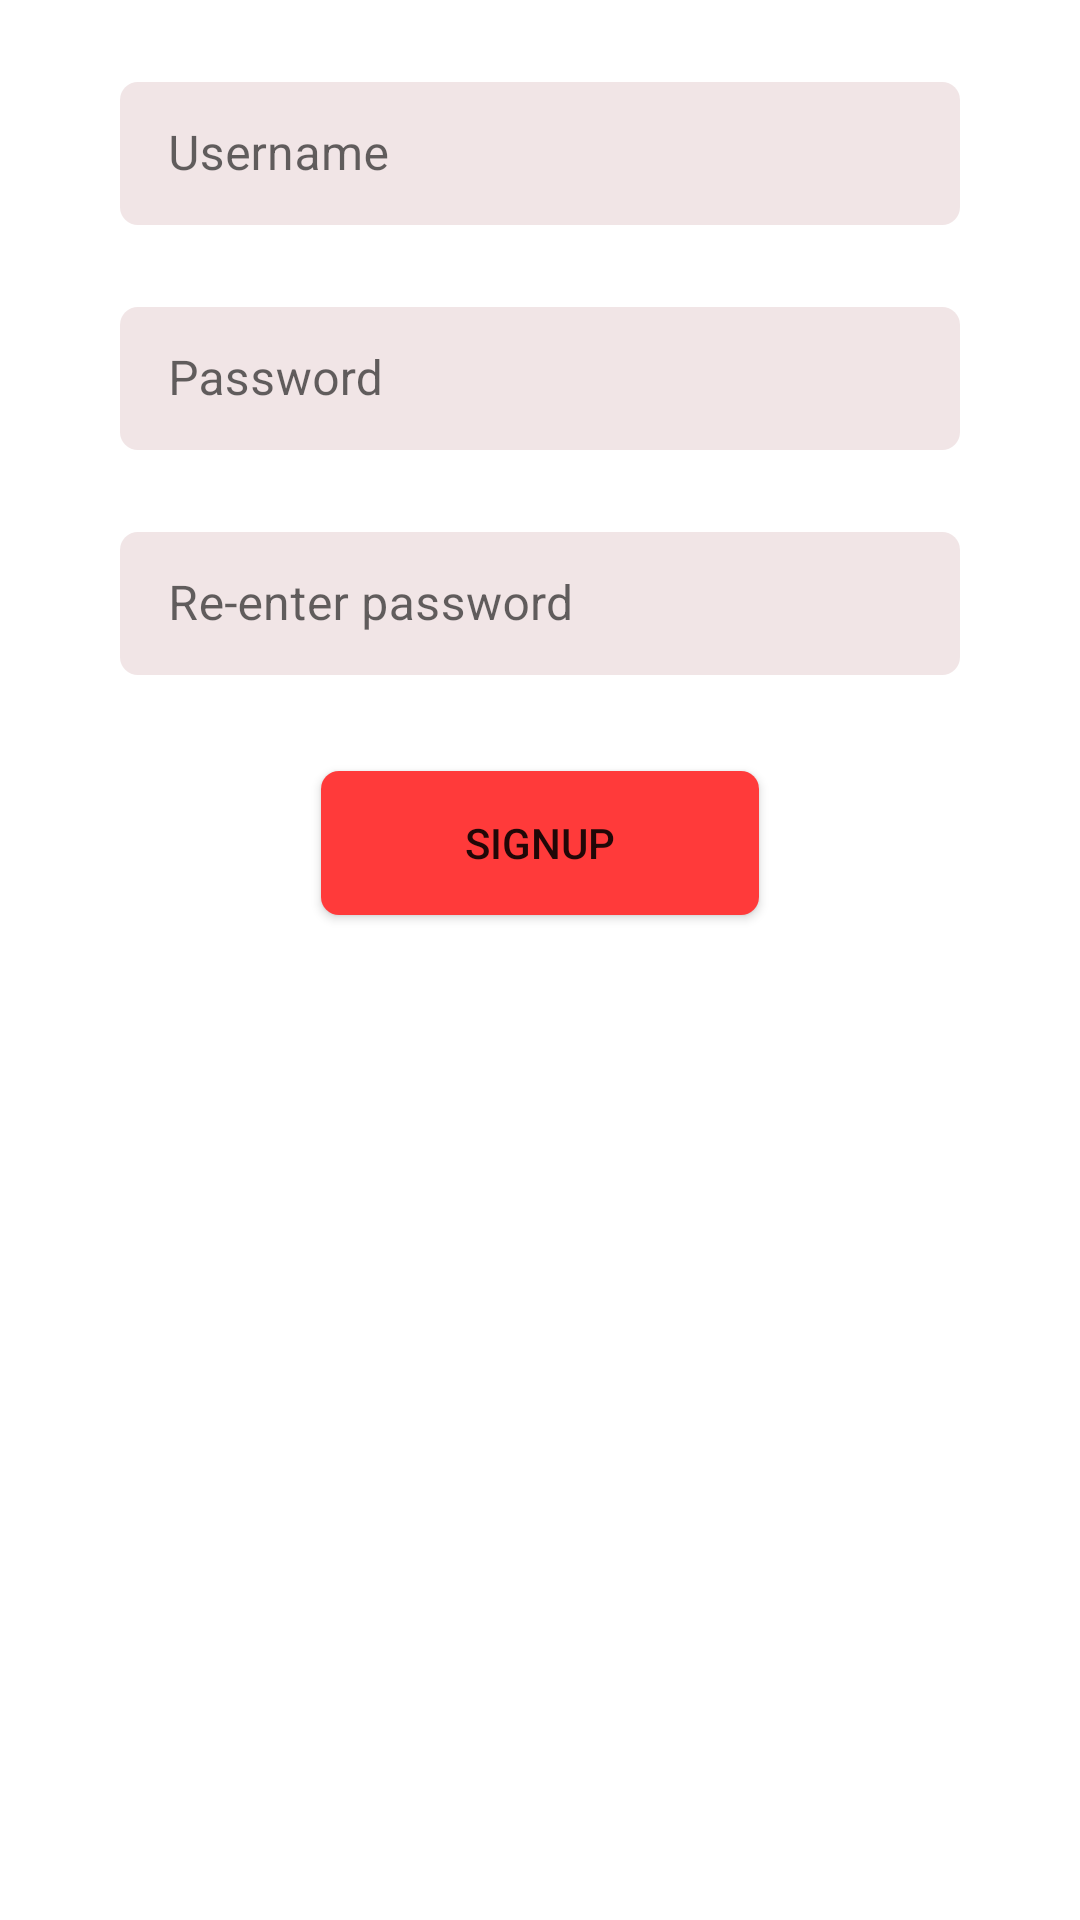

Here is an Android app screen rendered from its layout file. Give the layout XML and the strings, colors and styles it references.
<!-- AndroidManifest.xml: application theme AppTheme -->
<!-- res/layout/fragment_signup.xml -->
<?xml version="1.0" encoding="utf-8"?>
<LinearLayout xmlns:android="http://schemas.android.com/apk/res/android"
    android:layout_width="match_parent"
    android:layout_height="match_parent"
    xmlns:app="http://schemas.android.com/apk/res-auto"
    android:background="#FFFFFF"
    android:orientation="vertical"
    android:paddingHorizontal="40dp">

    <com.google.android.material.textfield.TextInputLayout
        android:layout_width="match_parent"
        android:layout_height="wrap_content"
        android:layout_marginTop="22dp"
        style="@style/Widget.MaterialComponents.TextInputLayout.OutlinedBox.Dense">
        <com.google.android.material.textfield.TextInputEditText
            android:id="@+id/edt_username"
            android:layout_width="match_parent"
            android:layout_height="wrap_content"
            android:hint="Username"
            android:textColorHint="#aba3a3"
            android:background="@drawable/bg_edit_text_login"
            />

    </com.google.android.material.textfield.TextInputLayout>

    <TextView
        android:id="@+id/tv_warning_username"
        android:layout_width="wrap_content"
        android:layout_height="wrap_content"
        android:text="Username should not contain space character"
        android:textSize="12sp"
        android:textColor="@color/red_text"
        android:textStyle="italic"
        android:visibility="gone"/>

    <com.google.android.material.textfield.TextInputLayout
        android:layout_width="match_parent"
        android:layout_height="wrap_content"
        style="@style/Widget.MaterialComponents.TextInputLayout.OutlinedBox.Dense"
        android:layout_marginTop="22dp"
        >
        <com.google.android.material.textfield.TextInputEditText
            android:id="@+id/edt_password"
            android:layout_width="match_parent"
            android:layout_height="wrap_content"
            android:hint="Password"
            android:inputType="textPassword"
            android:textColorHint="@color/hint_black"
            android:background="@drawable/bg_edit_text_login"/>

    </com.google.android.material.textfield.TextInputLayout>

    <com.google.android.material.textfield.TextInputLayout
        android:layout_width="match_parent"
        android:layout_height="wrap_content"
        style="@style/Widget.MaterialComponents.TextInputLayout.OutlinedBox.Dense"
        android:layout_marginTop="22dp"
        >
        <com.google.android.material.textfield.TextInputEditText
            android:id="@+id/edt_repassword"
            android:layout_width="match_parent"
            android:layout_height="wrap_content"
            android:inputType="textPassword"
            android:hint="Re-enter password"
            android:textColorHint="@color/hint_black"
            android:background="@drawable/bg_edit_text_login"/>

    </com.google.android.material.textfield.TextInputLayout>

    <TextView
        android:id="@+id/tv_warning_password"
        android:layout_width="wrap_content"
        android:layout_height="wrap_content"
        android:text="Password does not match"
        android:textSize="12sp"
        android:textColor="@color/red_text"
        android:textStyle="italic"
        android:visibility="gone"/>

    <Button
        android:id="@+id/btn_signup"
        android:layout_width="wrap_content"
        android:layout_height="wrap_content"
        android:text="SIGNUP"
        android:background="@drawable/btn_login"
        app:backgroundTint="@null"
        android:layout_marginTop="32dp"
        android:layout_gravity="center_horizontal"
        android:paddingHorizontal="48dp"/>

</LinearLayout>
<!-- resources referenced by this layout -->
<resources>
  <!-- drawable bg_edit_text_login (drawable) -->
  <?xml version="1.0" encoding="utf-8"?>
  <shape xmlns:android="http://schemas.android.com/apk/res/android"
      android:shape="rectangle">
      <solid android:color="#f1e5e6"/>
      <corners android:radius="6dp"/>
      <stroke android:width="-2dp"/>
  
  </shape>
  <!-- drawable btn_login (drawable) -->
  <?xml version="1.0" encoding="utf-8"?>
  <shape xmlns:android="http://schemas.android.com/apk/res/android">
      <corners android:radius="6dp"/>
      <stroke android:width="-2dp"/>
      <solid android:color="#ff3a3a"/>
  </shape>
  <style name="AppTheme" parent="Theme.MaterialComponents.Light.NoActionBar" />
</resources>
